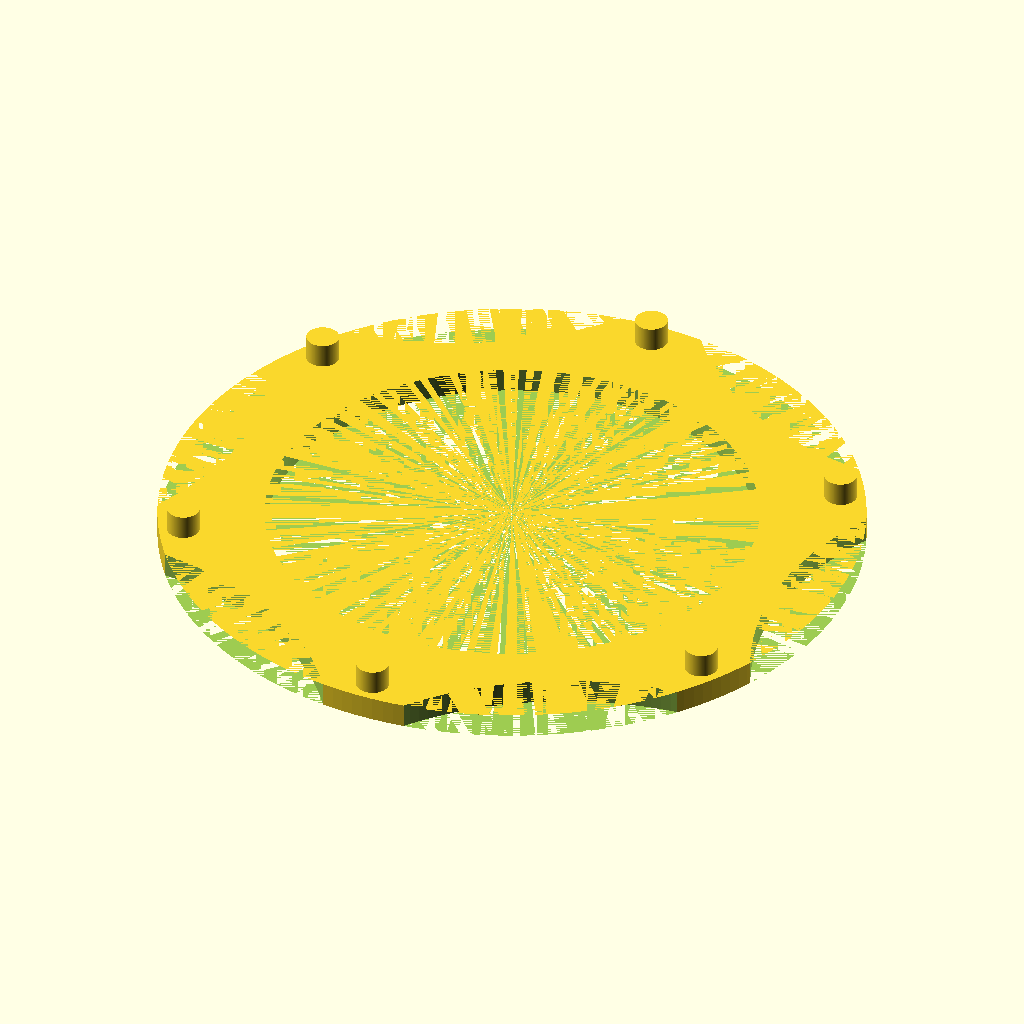
Cell 1 — every parameter at its default value.
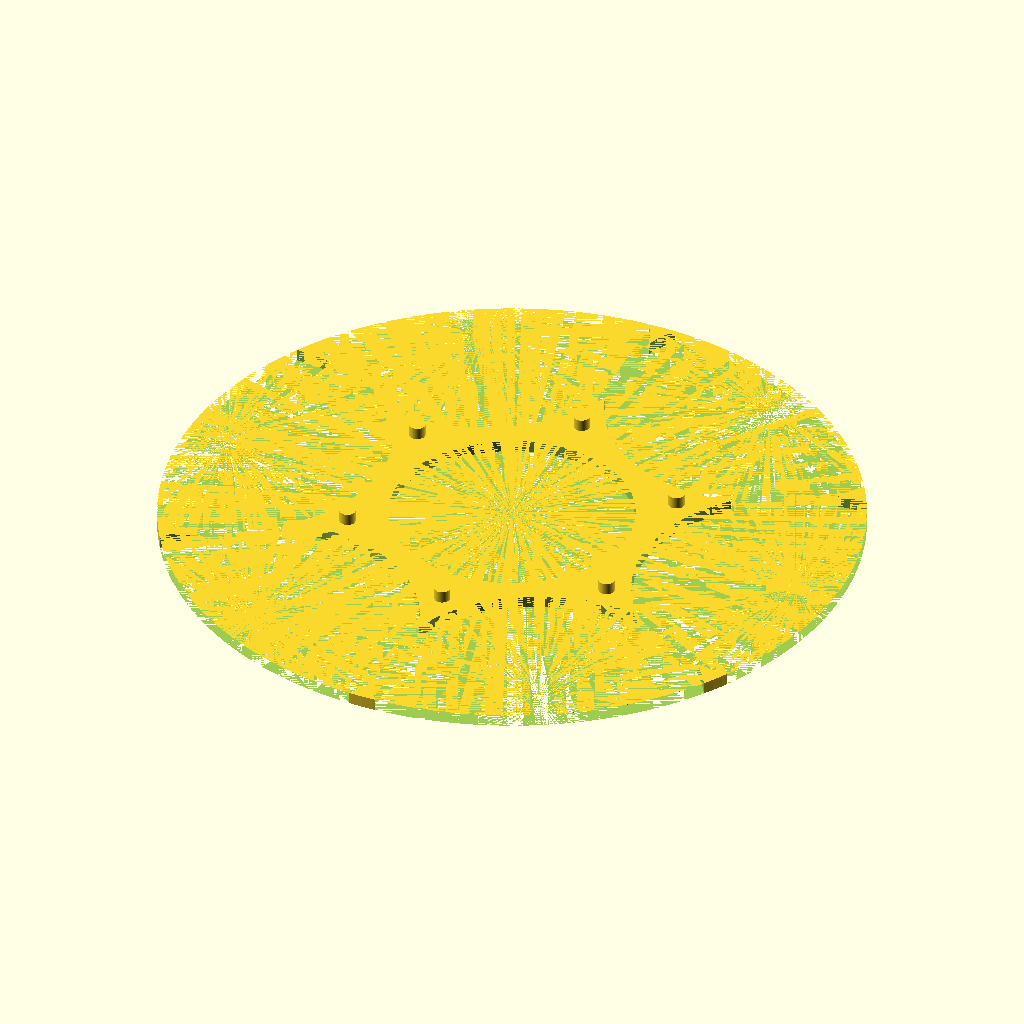
Cell 2: the same model with diameter_back_cover = 86.
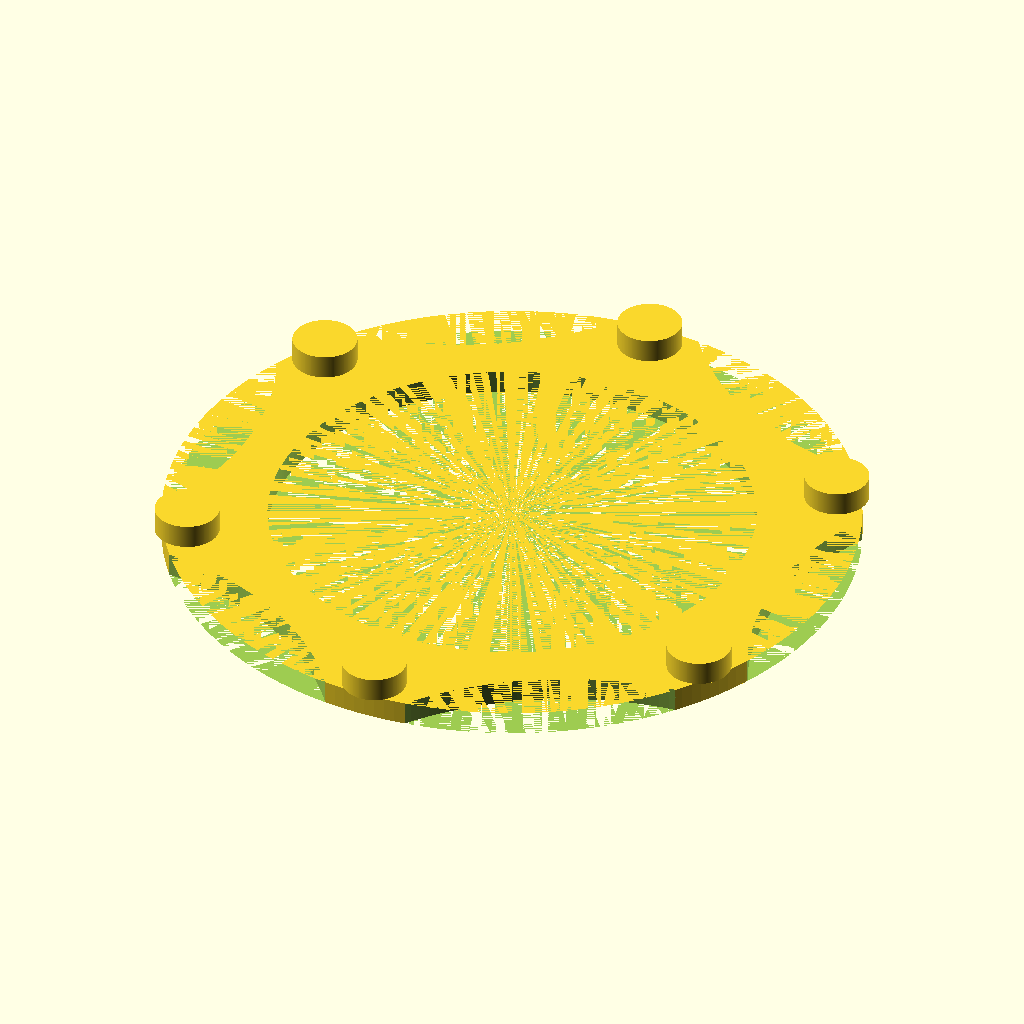
Cell 3: diameter_pins = 4 (everything else at default).
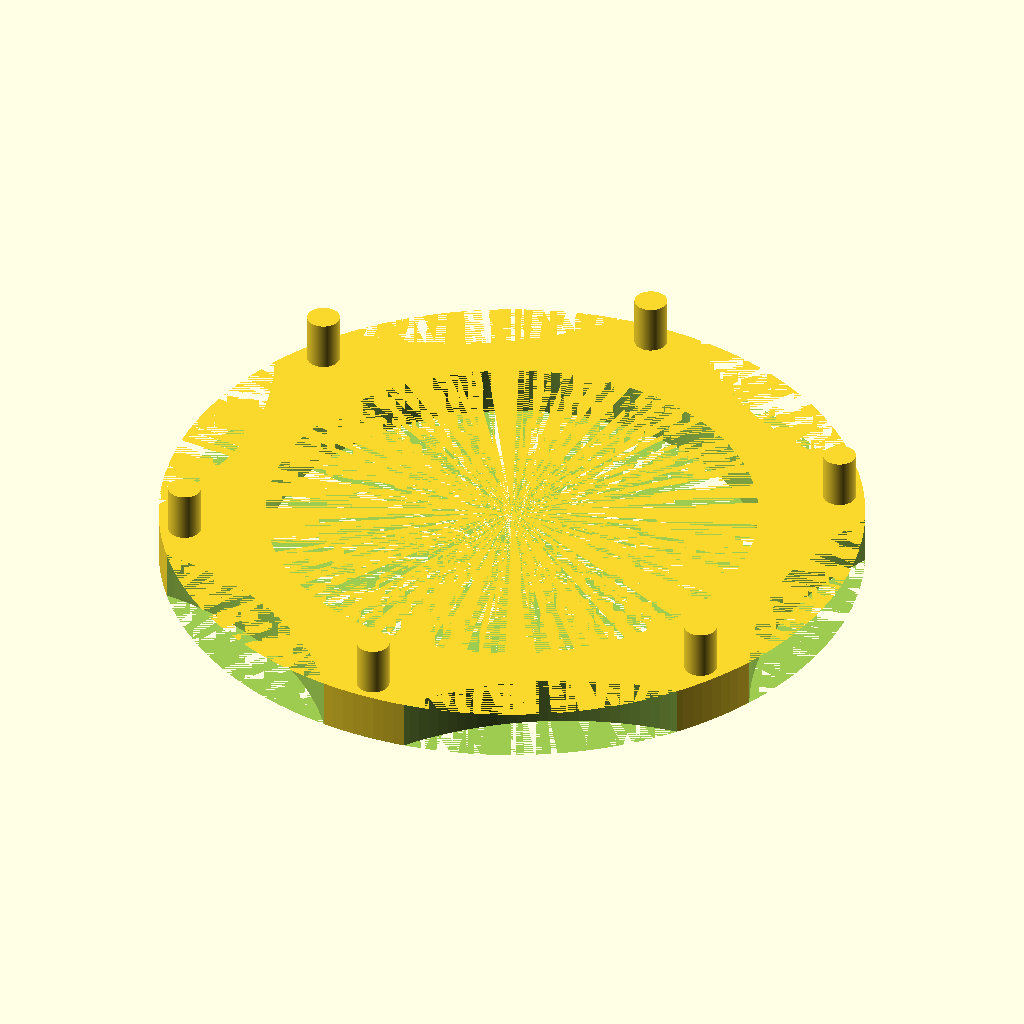
Cell 4 — pins_heigth set to 3, the other parameters unchanged.
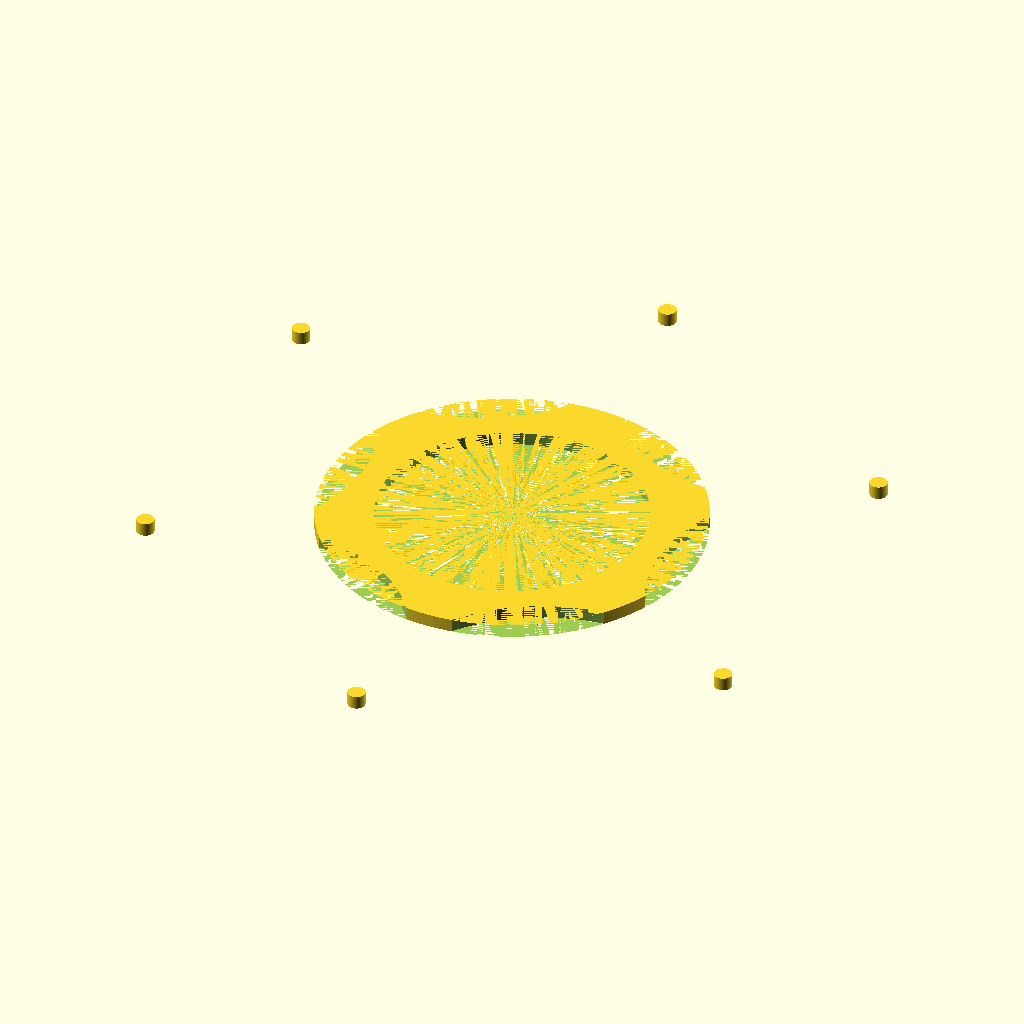
Cell 5: the same model with radius_pins = 40.
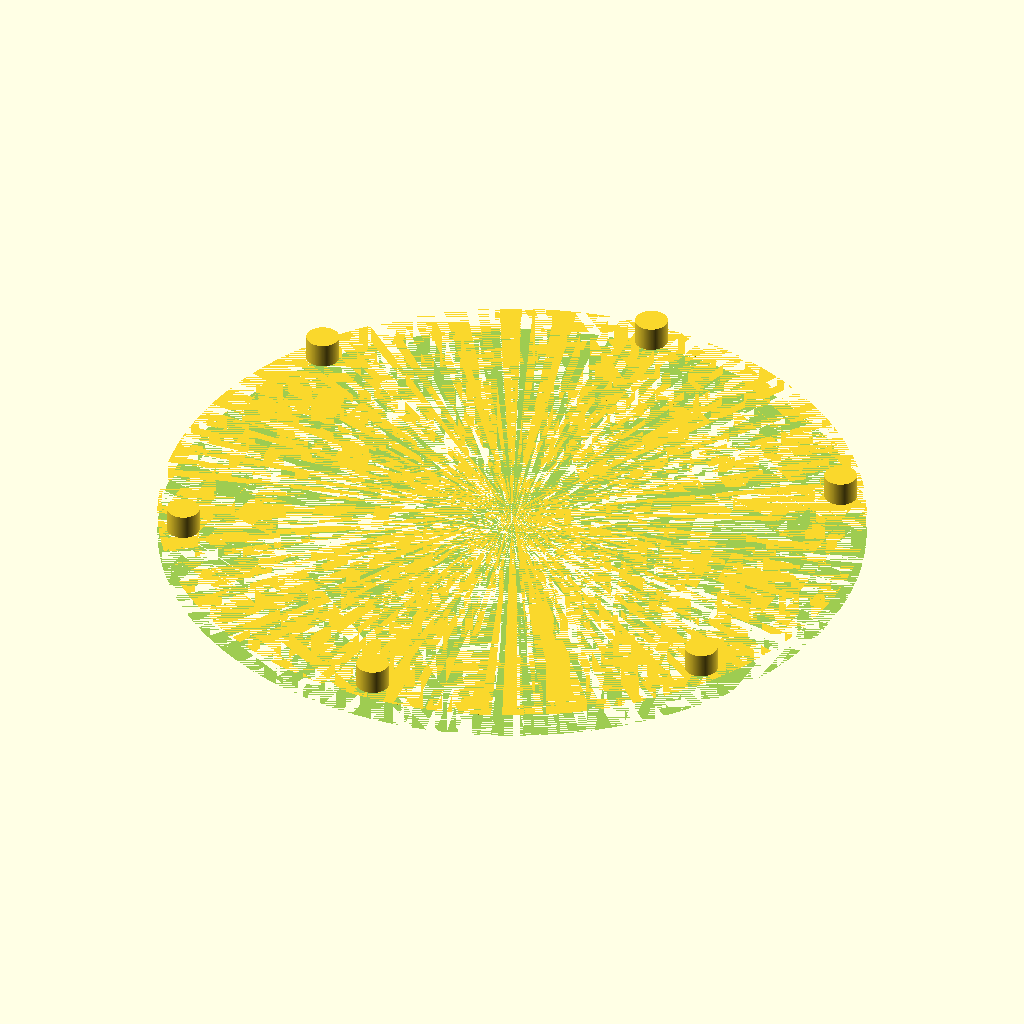
Cell 6: the same model with diameter_finger_cutout = 80.
All cells are drawn from the same view direction (rotation 55°, 0°, 25°, orthographic, colour scheme Cornfield), but the view is re-fitted for each cell, so position and scale can differ between cells as well as the parameter.
OpenSCAD source file Generic_watch_back_cover_opener_-_OpenSCAD_source/files/Watch_opener_40mm_6pins.scad:
$fn=200;

diameter_back_cover = 43;
diameter_pins = 2;
pins_heigth = 1.5;
radius_pins = 20;
diameter_finger_cutout = 40;
distance_finger_cutout_to_center = 38;
diameter_cutout_cylinder_center = 30;

difference(){
  union(){
    // Base
    cylinder(d=diameter_back_cover,h=pins_heigth);

    // Pins
    translate([0,0,pins_heigth])
    for ( i = [0 : 5] ){
      rotate( i * 60, [0, 0, 1])
      translate([0, radius_pins, 0])
      cylinder(d=diameter_pins,h=pins_heigth);
    }
  }

  // Cutouts for fingers
  rotate(30,[0,0,1])
  for ( i = [0 : 5] ){
    rotate( i * 60, [0, 0, 1])
    translate([0, distance_finger_cutout_to_center, 0])
    cylinder(d=diameter_finger_cutout,h=pins_heigth);
  }

  // Cutout in the middle
  cylinder(d=diameter_cutout_cylinder_center,h=pins_heigth);
}
Customizer parameters (derived from the source; name, type, default, range or options):
diameter_back_cover: number, default 43
diameter_pins: number, default 2
pins_heigth: number, default 1.5
radius_pins: number, default 20
diameter_finger_cutout: number, default 40
distance_finger_cutout_to_center: number, default 38
diameter_cutout_cylinder_center: number, default 30
